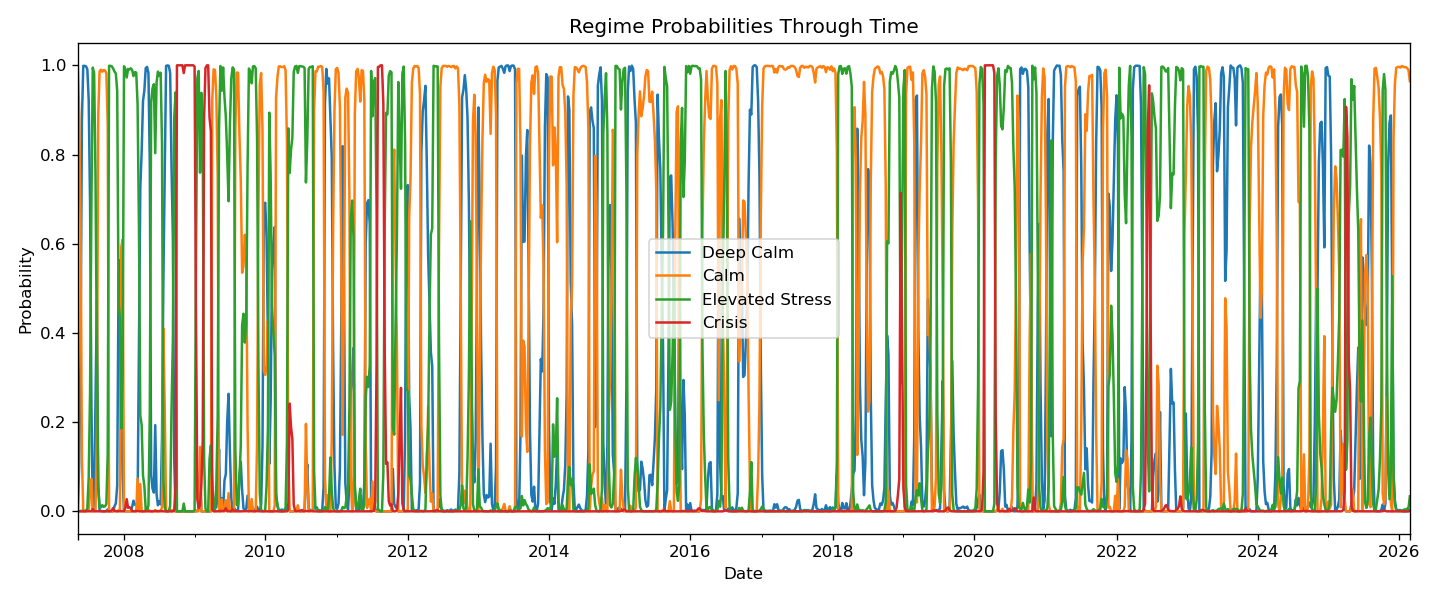

The table this chart was drawn from, first rows:
Date, regime_0, regime_1, regime_2, regime_3
2007-05-11, 8.76453285365419e-118, 1.0, 1.0846413043217383e-177, 3.795108384737494e-304
2007-05-18, 0.1077, 0.8919, 0.0003871, 2.1328997071163007e-27
2007-05-25, 0.3499, 0.6493, 0.000734, 1.572282519652639e-09
2007-06-01, 0.8773, 0.1215, 0.001239, 1.275511051729481e-09
2007-06-08, 0.9988, 0.0004081, 0.0007866, 4.430444235656546e-09
2007-06-15, 0.9987, 0.0003767, 0.0008908, 5.6188153501399e-09
2007-06-22, 0.9978, 0.0003283, 0.001879, 2.4029647335941586e-08
2007-06-29, 0.9909, 0.003123, 0.005986, 3.2505012374333e-07
2007-07-06, 0.9227, 0.001535, 0.07576, 1.4836136605932473e-06
2007-07-13, 0.6926, 0.04059, 0.2668, 2.4195890415245447e-05
2007-07-20, 0.2399, 0.07288, 0.687, 0.0002252
2007-07-27, 4.843981558333091e-07, 6.641421268892962e-26, 0.9948, 0.005221
2007-08-03, 0.017, 9.076186977772648e-07, 0.9824, 0.000632
2007-08-10, 0.2438, 0.0013, 0.7547, 0.0001677
2007-08-17, 0.4734, 0.1717, 0.3548, 0.0001382
2007-08-24, 0.06158, 0.8835, 0.05492, 2.6875588503908572e-05
2007-08-31, 0.002453, 0.9865, 0.01104, 1.4947911162719622e-05
2007-09-07, 0.0006802, 0.9902, 0.009137, 5.518127764683834e-06
2007-09-14, 0.0004298, 0.9856, 0.01392, 9.826603502719983e-06
2007-09-21, 0.0002754, 0.9894, 0.0103, 9.817641524262751e-06
2007-09-28, 0.0001868, 0.9886, 0.0112, 1.0636946771895327e-05
2007-10-05, 0.001098, 0.9824, 0.01648, 7.779553784595093e-06
2007-10-12, 0.004394, 0.8677, 0.1278, 2.414724378958009e-05
2007-10-19, 0.0009321, 2.352474311384673e-09, 0.9989, 0.0001467
2007-10-26, 0.0003311, 6.110908589938028e-08, 0.9989, 0.0007875
2007-11-02, 0.0002665, 7.018990310064826e-06, 0.9977, 0.002
2007-11-09, 4.108913312926568e-06, 1.1699199634992379e-13, 0.9928, 0.007221
2007-11-16, 0.01129, 0.001904, 0.9861, 0.0007282
2007-11-23, 0.01814, 0.0001187, 0.9813, 0.0004104
2007-11-30, 0.0579, 2.5478555832846436e-08, 0.9419, 0.0001855
2007-12-07, 0.5301, 0.002821, 0.4669, 0.0001486
2007-12-14, 0.5631, 0.002818, 0.434, 0.0001228
2007-12-21, 0.2205, 0.5935, 0.1859, 0.0001097
2007-12-28, 0.07669, 0.6094, 0.3138, 0.0001357
2008-01-04, 0.001086, 9.142683204862339e-08, 0.9979, 0.00102
2008-01-11, 0.0001359, 5.34436362396125e-05, 0.9919, 0.007925
2008-01-18, 2.3671684622621183e-08, 2.0807383545297742e-21, 0.9727, 0.02728
2008-01-25, 0.0003032, 5.99458188520795e-05, 0.9918, 0.007857
2008-02-01, 1.800887026364637e-07, 1.0933019586030548e-20, 0.9906, 0.009355
2008-02-08, 1.8895835953739203e-07, 6.363557054677318e-23, 0.9933, 0.006677
2008-02-15, 0.01011, 2.682228099807767e-08, 0.9893, 0.0006189
2008-02-22, 0.02394, 5.51675325461026e-06, 0.9758, 0.0002945
2008-02-29, 0.01484, 0.0001844, 0.9846, 0.0003721
2008-03-07, 0.01579, 8.691204832135807e-05, 0.9838, 0.0003534
2008-03-14, 0.01213, 0.07351, 0.9134, 0.000976
2008-03-21, 0.358, 0.002723, 0.6392, 9.752710647010699e-05
2008-03-28, 0.7235, 0.0614, 0.215, 7.226831576471462e-05
2008-04-04, 0.8059, 2.1268787280242317e-06, 0.194, 2.0409105222620507e-05
2008-04-11, 0.9199, 2.500749296632761e-05, 0.08004, 1.4288338266488795e-05
2008-04-18, 0.9434, 1.7777942026723393e-06, 0.05656, 9.43511686918097e-07
2008-04-25, 0.9938, 0.003228, 0.002968, 1.904552378692581e-07
2008-05-02, 0.9964, 0.002608, 0.001001, 1.4200714846152085e-07
2008-05-09, 0.9828, 0.003249, 0.014, 3.1154420404663324e-07
2008-05-16, 0.779, 0.001277, 0.2197, 3.9365891716815925e-06
2008-05-23, 0.08232, 1.1230504363789637e-07, 0.9176, 9.908034603126131e-05
2008-05-30, 0.05135, 2.906425018407154e-06, 0.9484, 0.0002666
2008-06-06, 0.042, 4.248166221698143e-10, 0.9577, 0.0003368
2008-06-13, 0.1934, 0.003208, 0.8029, 0.0005002
2008-06-20, 0.03789, 1.5727272827973975e-10, 0.9617, 0.0003901
2008-06-27, 0.01363, 1.1047321875536705e-06, 0.986, 0.0003889
... 922 more rows
